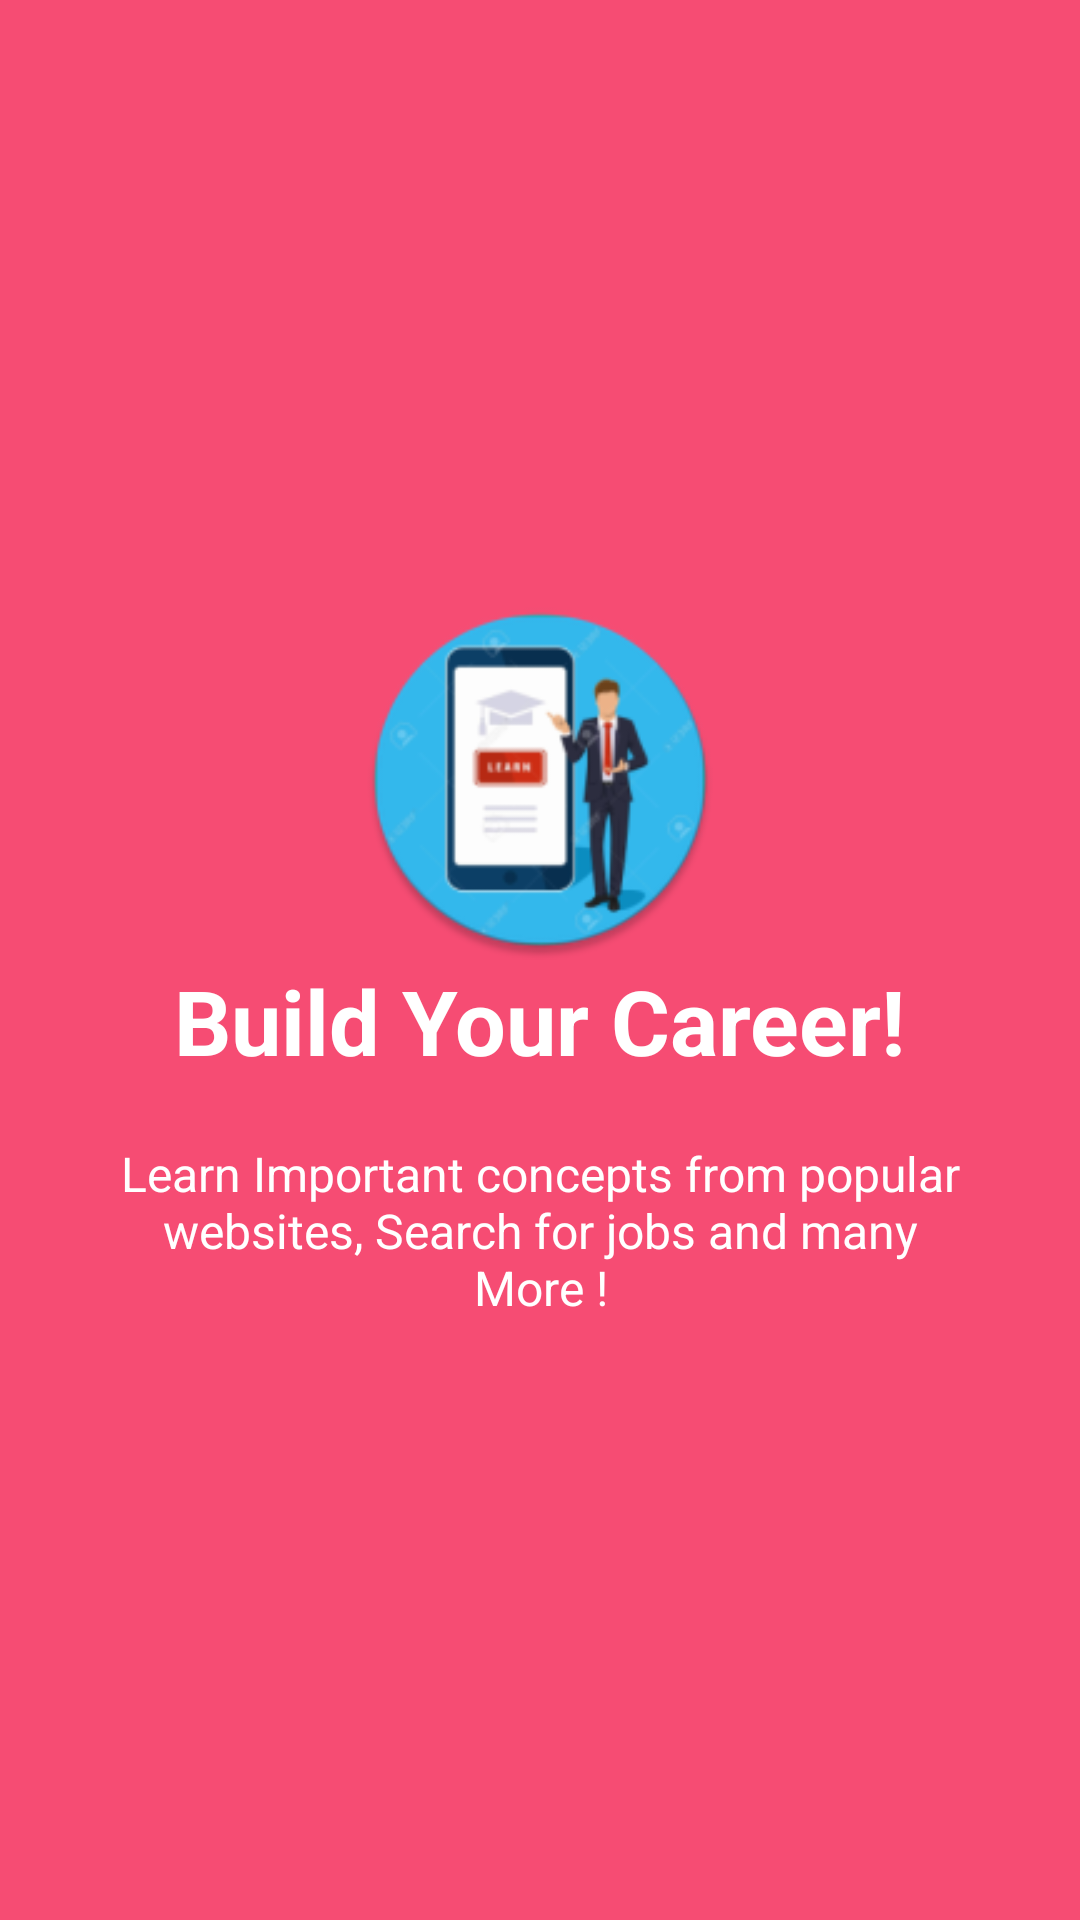

Write the Android layout XML for this screen, with the resource values it uses.
<!-- AndroidManifest.xml: application theme AppTheme -->
<!-- res/layout/welcome_side1.xml -->
<?xml version="1.0" encoding="utf-8"?>

<RelativeLayout xmlns:android="http://schemas.android.com/apk/res/android"
    android:layout_width="match_parent"
    android:layout_height="match_parent"
    android:background="@color/bg_screen1">

    <LinearLayout
        android:layout_width="wrap_content"
        android:layout_height="wrap_content"
        android:layout_centerInParent="true"
        android:gravity="center_horizontal"
        android:orientation="vertical">

        <ImageView
            android:layout_width="@dimen/img_width_height"
            android:layout_height="@dimen/img_width_height"
            android:src="@mipmap/ic_launcher_round" />

        <TextView
            android:layout_width="wrap_content"
            android:layout_height="wrap_content"
            android:text="@string/slide_1_title"
            android:textColor="@android:color/white"
            android:textSize="@dimen/slide_title"
            android:textStyle="bold" />

        <TextView
            android:layout_width="wrap_content"
            android:layout_height="wrap_content"
            android:layout_marginTop="20dp"
            android:paddingLeft="@dimen/desc_padding"
            android:paddingRight="@dimen/desc_padding"
            android:text="@string/slide_1_desc"
            android:textAlignment="center"
            android:textColor="@android:color/white"
            android:textSize="@dimen/slide_desc" />

    </LinearLayout>
</RelativeLayout>
<!-- resources referenced by this layout -->
<resources>
  <color name="bg_screen1">#f64c73</color>
  <dimen name="desc_padding">40dp</dimen>
  <dimen name="img_width_height">120dp</dimen>
  <dimen name="slide_desc">16dp</dimen>
  <dimen name="slide_title">30dp</dimen>
  <!-- mipmap ic_launcher_round: png bitmap (mipmap-hdpi, 6689 bytes) -->
  <string name="slide_1_desc">Learn Important concepts from popular websites, Search for jobs and many More !</string>
  <string name="slide_1_title">Build Your Career!</string>
</resources>
